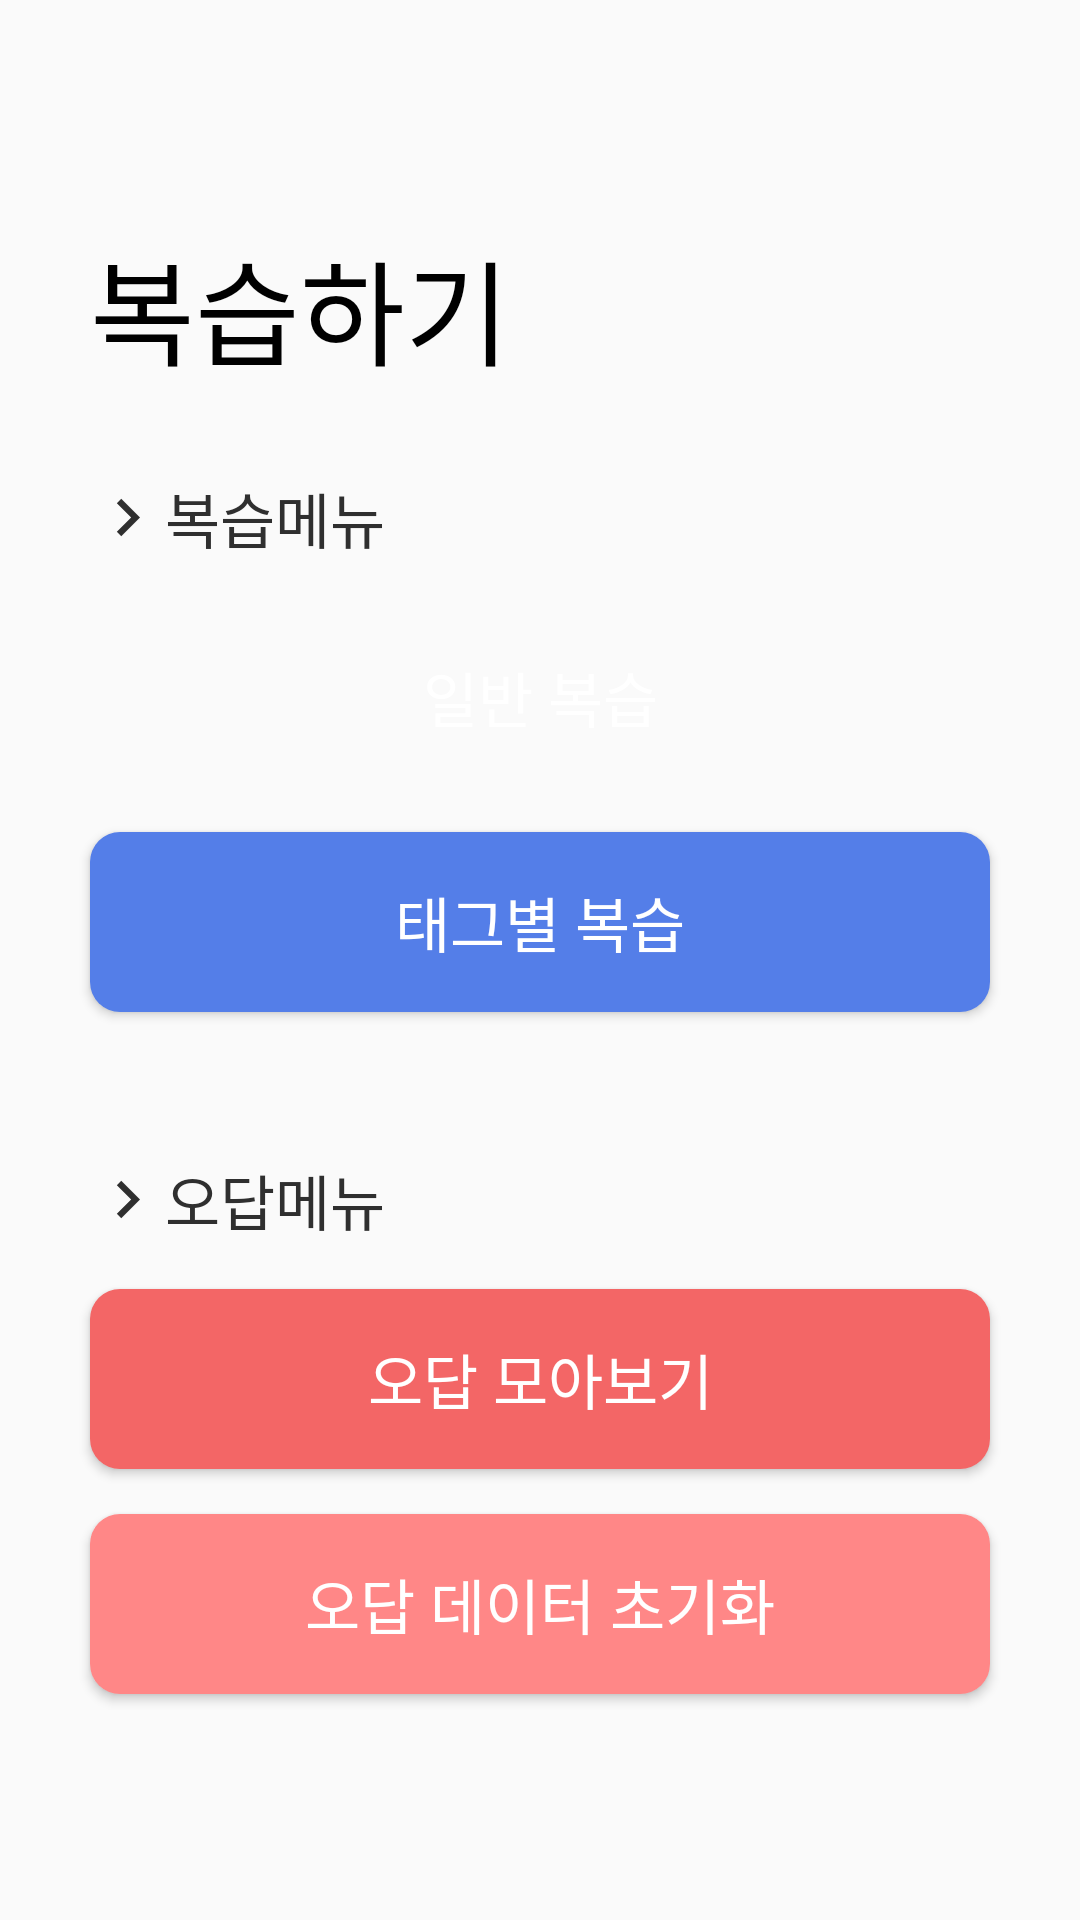

This screen was rendered from an Android layout file. Write that file and the resources it references.
<!-- AndroidManifest.xml: application theme AppTheme -->
<!-- res/layout/frag3_review.xml -->
<?xml version="1.0" encoding="utf-8"?>
<androidx.constraintlayout.widget.ConstraintLayout
    xmlns:android="http://schemas.android.com/apk/res/android"
    xmlns:tools="http://schemas.android.com/tools"
    android:layout_height="match_parent"
    android:layout_width="match_parent"
    xmlns:app="http://schemas.android.com/apk/res-auto">



    <TextView
        android:id="@+id/title"
        android:layout_width="140dp"
        android:layout_height="60dp"
        android:layout_marginStart="@dimen/common_margin"
        android:layout_marginTop="@dimen/top_margin"

        android:autoSizeTextType="uniform"
        android:gravity="bottom"
        android:text="복습하기"
        android:textColor="#000000"
        app:layout_constraintStart_toStartOf="parent"
        app:layout_constraintTop_toTopOf="parent" />



    <ImageView
        android:id="@+id/iv_title"
        android:layout_width="25sp"
        android:layout_height="25sp"
        android:layout_marginTop="@dimen/common_margin"
        android:src="@drawable/ic_title_symbol"
        app:layout_constraintStart_toStartOf="@+id/title"
        app:layout_constraintTop_toBottomOf="@+id/title" />

    <TextView
        android:id="@+id/tv_title_review"
        android:layout_width="wrap_content"
        android:layout_height="wrap_content"
        android:text="복습메뉴"
        android:textColor="#2f2f2f"
        android:textSize="20sp"
        app:layout_constraintBottom_toBottomOf="@+id/iv_title"
        app:layout_constraintStart_toEndOf="@+id/iv_title"
        app:layout_constraintTop_toTopOf="@+id/iv_title" />


    <Button
        android:id="@+id/bt_review_basic"
        android:layout_width="match_parent"
        android:layout_height="60dp"
        android:background="@drawable/review_button1"
        android:text="일반 복습"
        android:textColor="#ffffff"
        android:textSize="20sp"
        android:layout_marginTop="15dp"
        android:layout_marginStart="@dimen/common_margin"
        android:layout_marginEnd="@dimen/common_margin"
        app:layout_constraintEnd_toEndOf="parent"
        app:layout_constraintStart_toStartOf="@+id/iv_title"
        app:layout_constraintTop_toBottomOf="@+id/tv_title_review" />

    <Button
        android:id="@+id/bt_review_tag"
        android:layout_width="match_parent"
        android:layout_height="60dp"
        android:layout_marginTop="15dp"
        android:background="@drawable/review_button2"
        android:text="태그별 복습"
        android:textColor="#ffffff"
        android:textSize="20sp"
        android:layout_marginStart="@dimen/common_margin"
        android:layout_marginEnd="@dimen/common_margin"
        app:layout_constraintStart_toStartOf="@+id/bt_review_basic"
        app:layout_constraintTop_toBottomOf="@+id/bt_review_basic" />




    <ImageView
        android:id="@+id/iv_title_result"
        android:layout_width="25sp"
        android:layout_height="25sp"
        android:layout_marginTop="50dp"
        android:src="@drawable/ic_title_symbol"
        app:layout_constraintStart_toStartOf="@+id/iv_title"
        app:layout_constraintTop_toBottomOf="@+id/bt_review_tag" />

    <TextView
        android:id="@+id/tv_title_wrong_answer"
        android:layout_width="wrap_content"
        android:layout_height="wrap_content"
        android:text="오답메뉴"
        android:textColor="#2f2f2f"
        android:textSize="20sp"
        app:layout_constraintBottom_toBottomOf="@+id/iv_title_result"
        app:layout_constraintStart_toEndOf="@+id/iv_title_result"
        app:layout_constraintTop_toTopOf="@+id/iv_title_result" />


    <Button
        android:id="@+id/bt_review_wrong_answer"
        android:layout_width="match_parent"
        android:layout_height="60dp"
        android:layout_marginTop="15dp"
        android:layout_marginStart="@dimen/common_margin"
        android:layout_marginEnd="@dimen/common_margin"
        android:background="@drawable/review_button3"
        android:text="오답 모아보기"
        android:textColor="#ffffff"
        android:textSize="20sp"
        app:layout_constraintStart_toStartOf="@+id/iv_title_result"
        app:layout_constraintTop_toBottomOf="@+id/tv_title_wrong_answer" />


    <Button
        android:id="@+id/bt_reset_data"
        android:layout_width="match_parent"
        android:layout_height="60dp"
        android:layout_marginStart="@dimen/common_margin"
        android:background="@drawable/reset_button"
        android:layout_marginEnd="@dimen/common_margin"
        android:layout_marginTop="15dp"
        android:text="오답 데이터 초기화"
        android:textColor="#ffffff"
        android:textSize="20sp"
        app:layout_constraintStart_toStartOf="@+id/iv_title_result"
        app:layout_constraintTop_toBottomOf="@+id/bt_review_wrong_answer" />




</androidx.constraintlayout.widget.ConstraintLayout>
<!-- resources referenced by this layout -->
<resources>
  <dimen name="common_margin">30dp</dimen>
  <dimen name="top_margin">70dp</dimen>
  <!-- drawable ic_title_symbol (drawable) -->
  <vector xmlns:android="http://schemas.android.com/apk/res/android"
          android:width="24dp"
          android:height="24dp"
          android:viewportWidth="24.0"
          android:viewportHeight="24.0">
      <path
          android:fillColor="#2f2f2f"
          android:pathData="M10,6L8.59,7.41 13.17,12l-4.58,4.59L10,18l6,-6z"/>
  </vector>
  <!-- drawable reset_button (drawable) -->
  <?xml version="1.0" encoding="utf-8"?>
  <selector xmlns:android="http://schemas.android.com/apk/res/android">
      <item>
          <shape android:shape="rectangle">
              <corners android:radius="10dp"></corners>
              <solid android:color="#FF8787"></solid>
          </shape>
      </item>
  </selector>
  <!-- drawable review_button2 (drawable) -->
  <?xml version="1.0" encoding="utf-8"?>
  <selector xmlns:android="http://schemas.android.com/apk/res/android">
      <item>
          <shape android:shape="rectangle">
              <corners android:radius="10dp"></corners>
              <solid android:color="#547EE8"></solid>
          </shape>
      </item>
  </selector>
  <!-- drawable review_button3 (drawable) -->
  <?xml version="1.0" encoding="utf-8"?>
  <selector xmlns:android="http://schemas.android.com/apk/res/android">
  <item>
      <shape android:shape="rectangle">
          <corners android:radius="10dp"></corners>
          <solid android:color="#F36666"></solid>
      </shape>
  </item>
  </selector>
  <style name="AppTheme" parent="Theme.AppCompat.Light.NoActionBar">
          
          <item name="colorPrimary">@color/colorPrimary</item>
          <item name="colorPrimaryDark">@color/colorPrimaryDark</item>
          <item name="colorAccent">#5B8DFF</item>
          <item name="android:windowContentOverlay">@null</item>
          <item name="android:windowIsTranslucent">true</item>
  
      </style>
  <color name="colorPrimary">#CFCFCF</color>
  <color name="colorPrimaryDark">#2C2C2C</color>
</resources>
